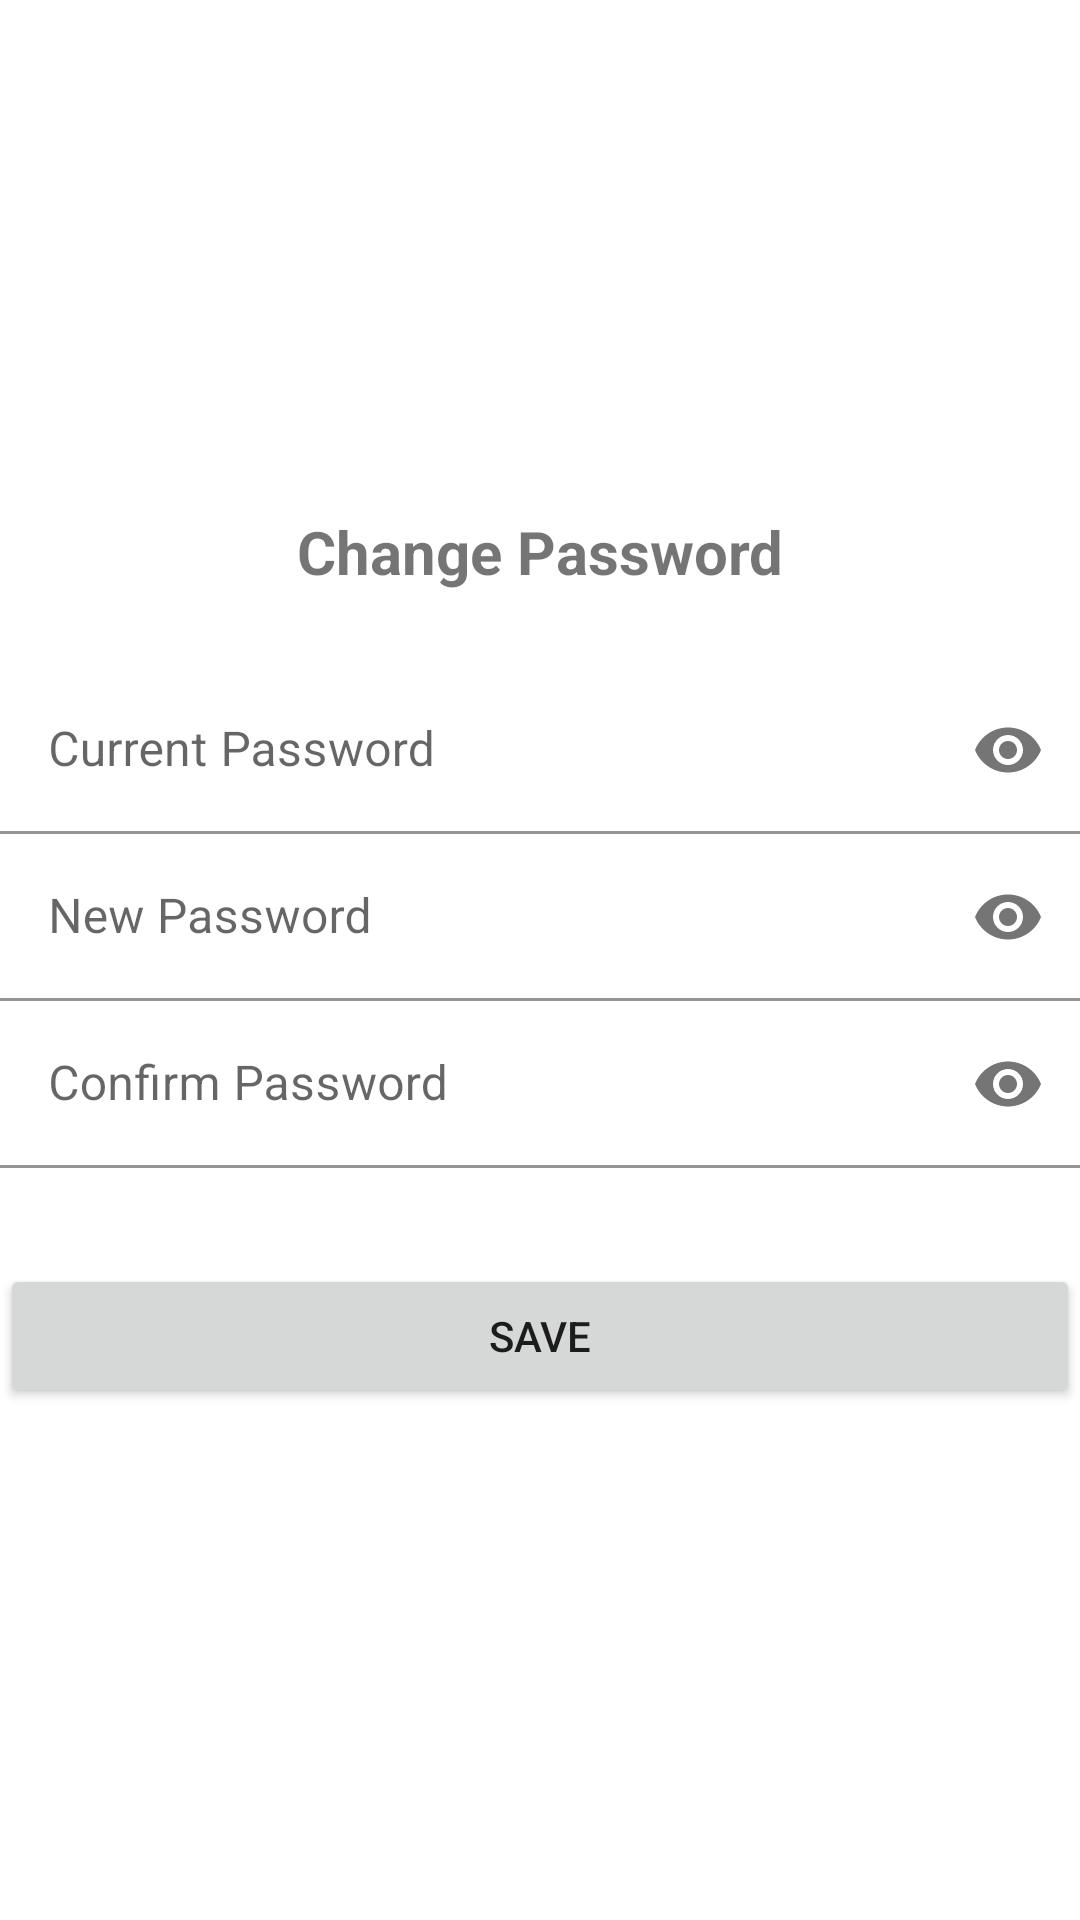

Layout XML and referenced resources for this Android screen:
<!-- AndroidManifest.xml: application theme Theme.HouseService -->
<!-- res/layout/change_password.xml -->
<?xml version="1.0" encoding="utf-8"?>
<LinearLayout
    xmlns:android="http://schemas.android.com/apk/res/android"
    xmlns:tools="http://schemas.android.com/tools"
    xmlns:app="http://schemas.android.com/apk/res-auto"
    android:orientation="vertical"
    android:gravity="center"
    android:layout_width="match_parent"
    android:layout_height="wrap_content"
    android:layout_margin="20dp">

    <TextView
        android:layout_width="match_parent"
        android:layout_height="wrap_content"
        android:text="Change Password"
        android:textSize="20dp"
        android:textStyle="bold"
        android:gravity="center"/>

    <com.google.android.material.textfield.TextInputLayout
        android:id="@+id/textInputLayout1"
        android:layout_width="match_parent"
        android:layout_height="wrap_content"
        android:layout_marginTop="25dp"
        android:gravity="center"
        app:passwordToggleEnabled="true">

        <com.google.android.material.textfield.TextInputEditText
            android:id="@+id/editTextCurrentPassword"
            android:layout_width="match_parent"
            android:layout_height="wrap_content"
            android:hint="Current Password"
            android:inputType="textPassword"
            android:background="@android:color/transparent"/>

    </com.google.android.material.textfield.TextInputLayout>

    <com.google.android.material.textfield.TextInputLayout
        android:id="@+id/textInputLayout2"
        android:layout_width="match_parent"
        android:layout_height="wrap_content"
        app:passwordToggleEnabled="true">

        <com.google.android.material.textfield.TextInputEditText
            android:id="@+id/editTextNewPassword"
            android:layout_width="match_parent"
            android:layout_height="wrap_content"
            android:hint="New Password"
            android:inputType="textPassword"
            android:background="@android:color/transparent"/>

    </com.google.android.material.textfield.TextInputLayout>

    <com.google.android.material.textfield.TextInputLayout
        android:id="@+id/textInputLayout3"
        android:layout_width="match_parent"
        android:layout_height="wrap_content"
        app:passwordToggleEnabled="true">

        <com.google.android.material.textfield.TextInputEditText
            android:id="@+id/editTextCfnPassword"
            android:layout_width="match_parent"
            android:layout_height="wrap_content"
            android:hint="Confirm Password"
            android:inputType="textPassword"
            android:background="@android:color/transparent"/>

    </com.google.android.material.textfield.TextInputLayout>

    <Button
        android:id="@+id/button_save"
        android:layout_width="match_parent"
        android:layout_height="wrap_content"
        android:layout_marginTop="32dp"
        android:text="Save" />

</LinearLayout>
<!-- resources referenced by this layout -->
<resources>
  <style name="Theme.HouseService" parent="Theme.MaterialComponents.DayNight.DarkActionBar">
          
          <item name="colorPrimary">@color/purple_500</item>
          <item name="colorPrimaryVariant">@color/purple_700</item>
          <item name="colorOnPrimary">@color/white</item>
          
          <item name="colorSecondary">@color/teal_200</item>
          <item name="colorSecondaryVariant">@color/teal_700</item>
          <item name="colorOnSecondary">@color/black</item>
          
          <item name="android:statusBarColor" tools:targetApi="l">?attr/colorPrimaryVariant</item>
          
      </style>
  <color name="purple_500">#0099ff</color>
  <color name="purple_700">#0099ff</color>
  <color name="white">#FFFFFFFF</color>
  <color name="teal_200">#0099ff</color>
  <color name="teal_700">#0099ff</color>
  <color name="black">#FF000000</color>
</resources>
